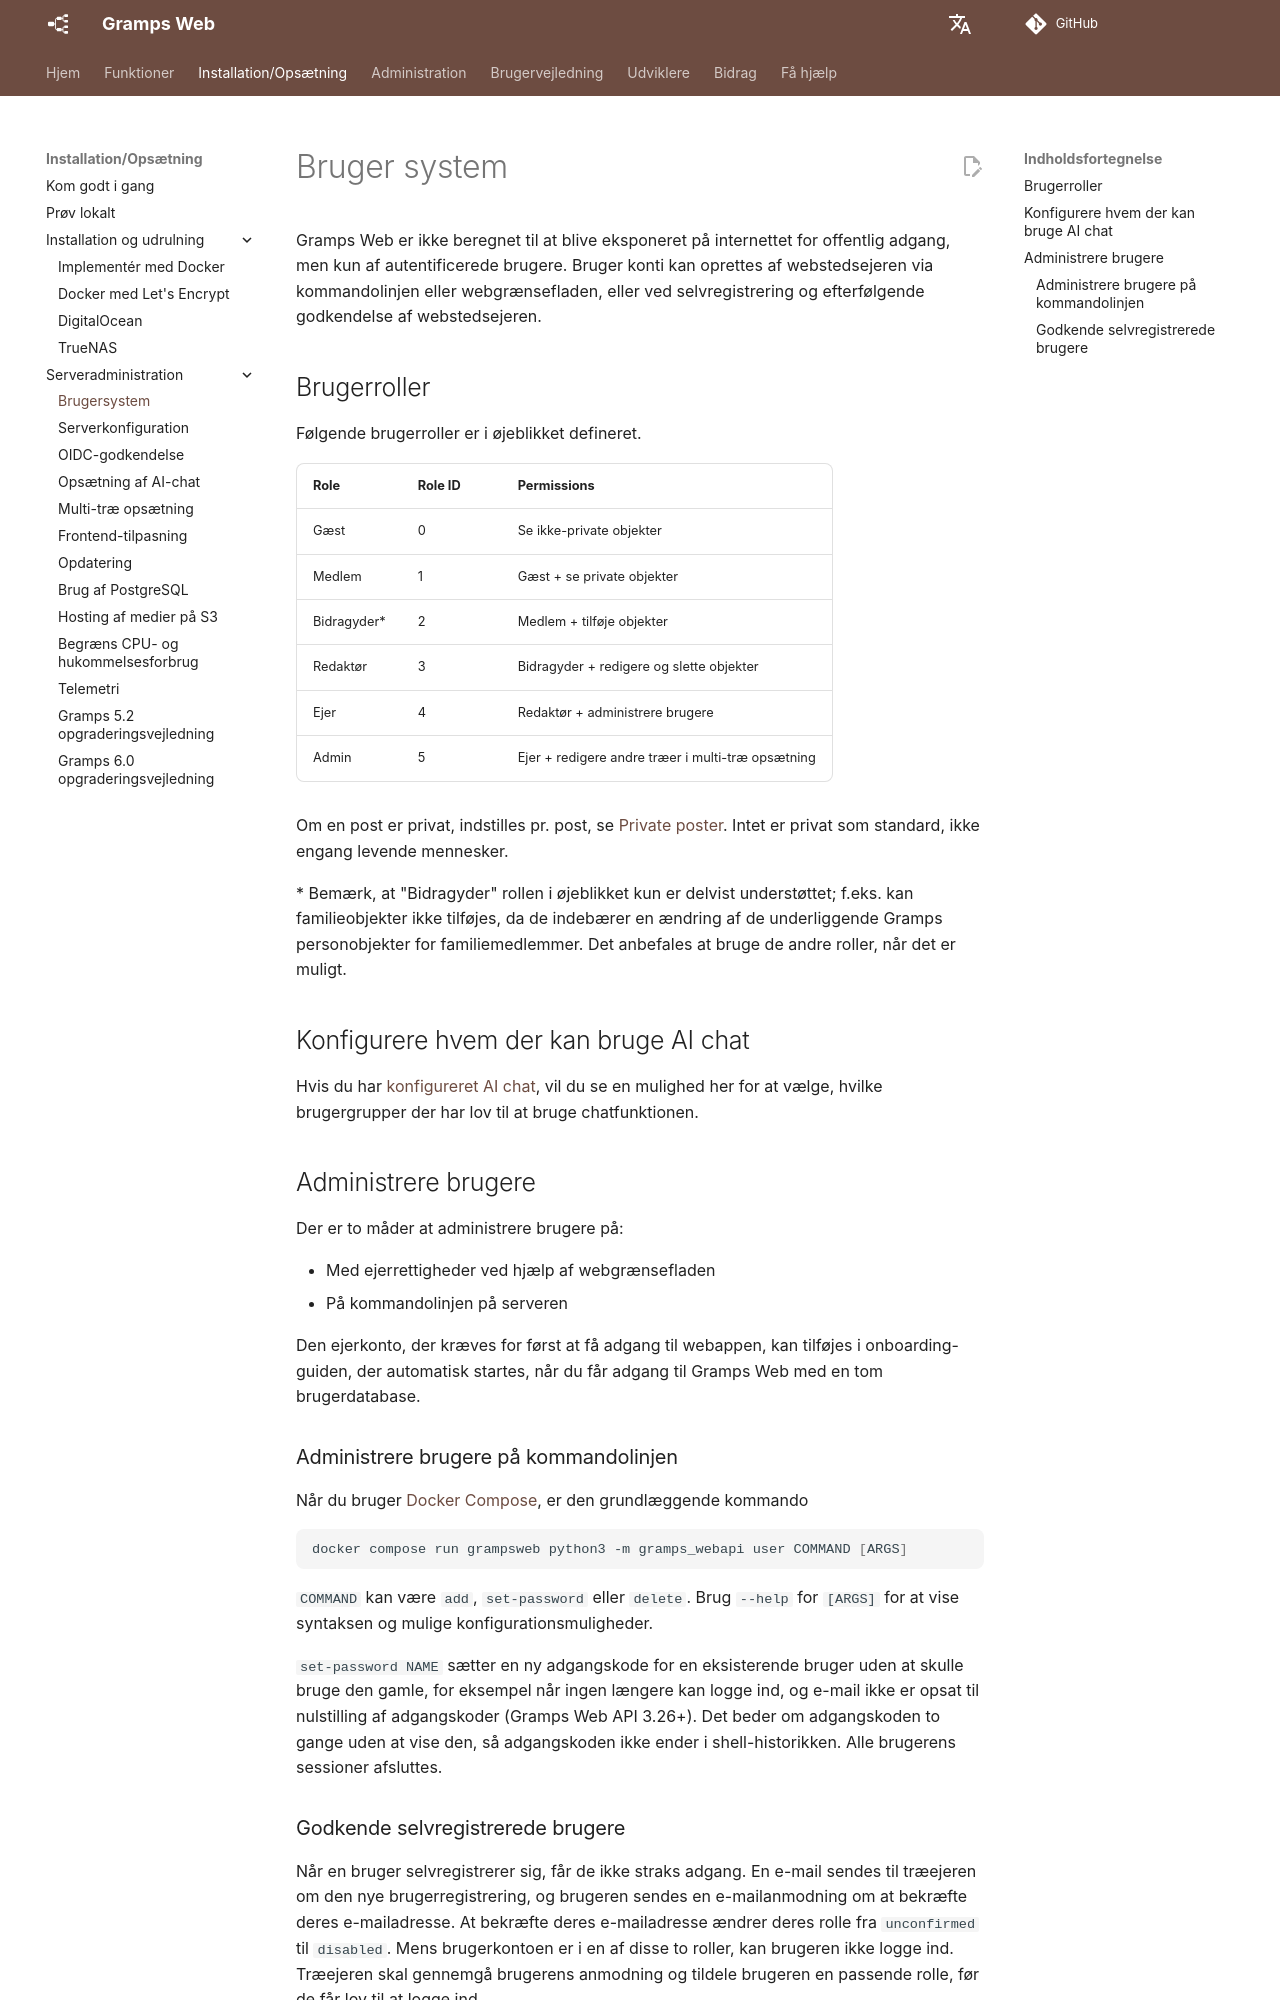

repository: gramps-project/gramps-web-docs · page: da/install_setup/users/index.html · generator: mkdocs

# Bruger system

Gramps Web er ikke beregnet til at blive eksponeret på internettet for offentlig adgang, men kun af autentificerede brugere. Bruger konti kan oprettes af webstedsejeren via kommandolinjen eller webgrænsefladen, eller ved selvregistrering og efterfølgende godkendelse af webstedsejeren.

## Brugerroller

Følgende brugerroller er i øjeblikket defineret.

Role | Role ID | Permissions
-----|---------|------------
Gæst | 0 | Se ikke-private objekter
Medlem | 1 | Gæst + se private objekter
Bidragyder* | 2 | Medlem + tilføje objekter
Redaktør | 3 | Bidragyder + redigere og slette objekter
Ejer | 4 | Redaktør + administrere brugere
Admin | 5 | Ejer + redigere andre træer i multi-træ opsætning

Om en post er privat, indstilles pr. post, se [Private poster](../user-guide/privacy.md). Intet er privat som standard, ikke engang levende mennesker.

\* Bemærk, at "Bidragyder" rollen i øjeblikket kun er delvist understøttet; f.eks. kan familieobjekter ikke tilføjes, da de indebærer en ændring af de underliggende Gramps personobjekter for familiemedlemmer. Det anbefales at bruge de andre roller, når det er muligt.

## Konfigurere hvem der kan bruge AI chat

Hvis du har [konfigureret AI chat](chat.md), vil du se en mulighed her for at vælge, hvilke brugergrupper der har lov til at bruge chatfunktionen.

## Administrere brugere

Der er to måder at administrere brugere på:

- Med ejerrettigheder ved hjælp af webgrænsefladen
- På kommandolinjen på serveren

Den ejerkonto, der kræves for først at få adgang til webappen, kan tilføjes i onboarding-guiden, der automatisk startes, når du får adgang til Gramps Web med en tom brugerdatabase.

### Administrere brugere på kommandolinjen

Når du bruger [Docker Compose](deployment.md), er den grundlæggende kommando

```bash
docker compose run grampsweb python3 -m gramps_webapi user COMMAND [ARGS]
```

`COMMAND` kan være `add`, `set-password` eller `delete`. Brug `--help` for `[ARGS]` for at vise syntaksen og mulige konfigurationsmuligheder.

`set-password NAME` sætter en ny adgangskode for en eksisterende bruger uden at skulle bruge den gamle, for eksempel når ingen længere kan logge ind, og e-mail ikke er opsat til nulstilling af adgangskoder (Gramps Web API 3.26+). Det beder om adgangskoden to gange uden at vise den, så adgangskoden ikke ender i shell-historikken. Alle brugerens sessioner afsluttes.
